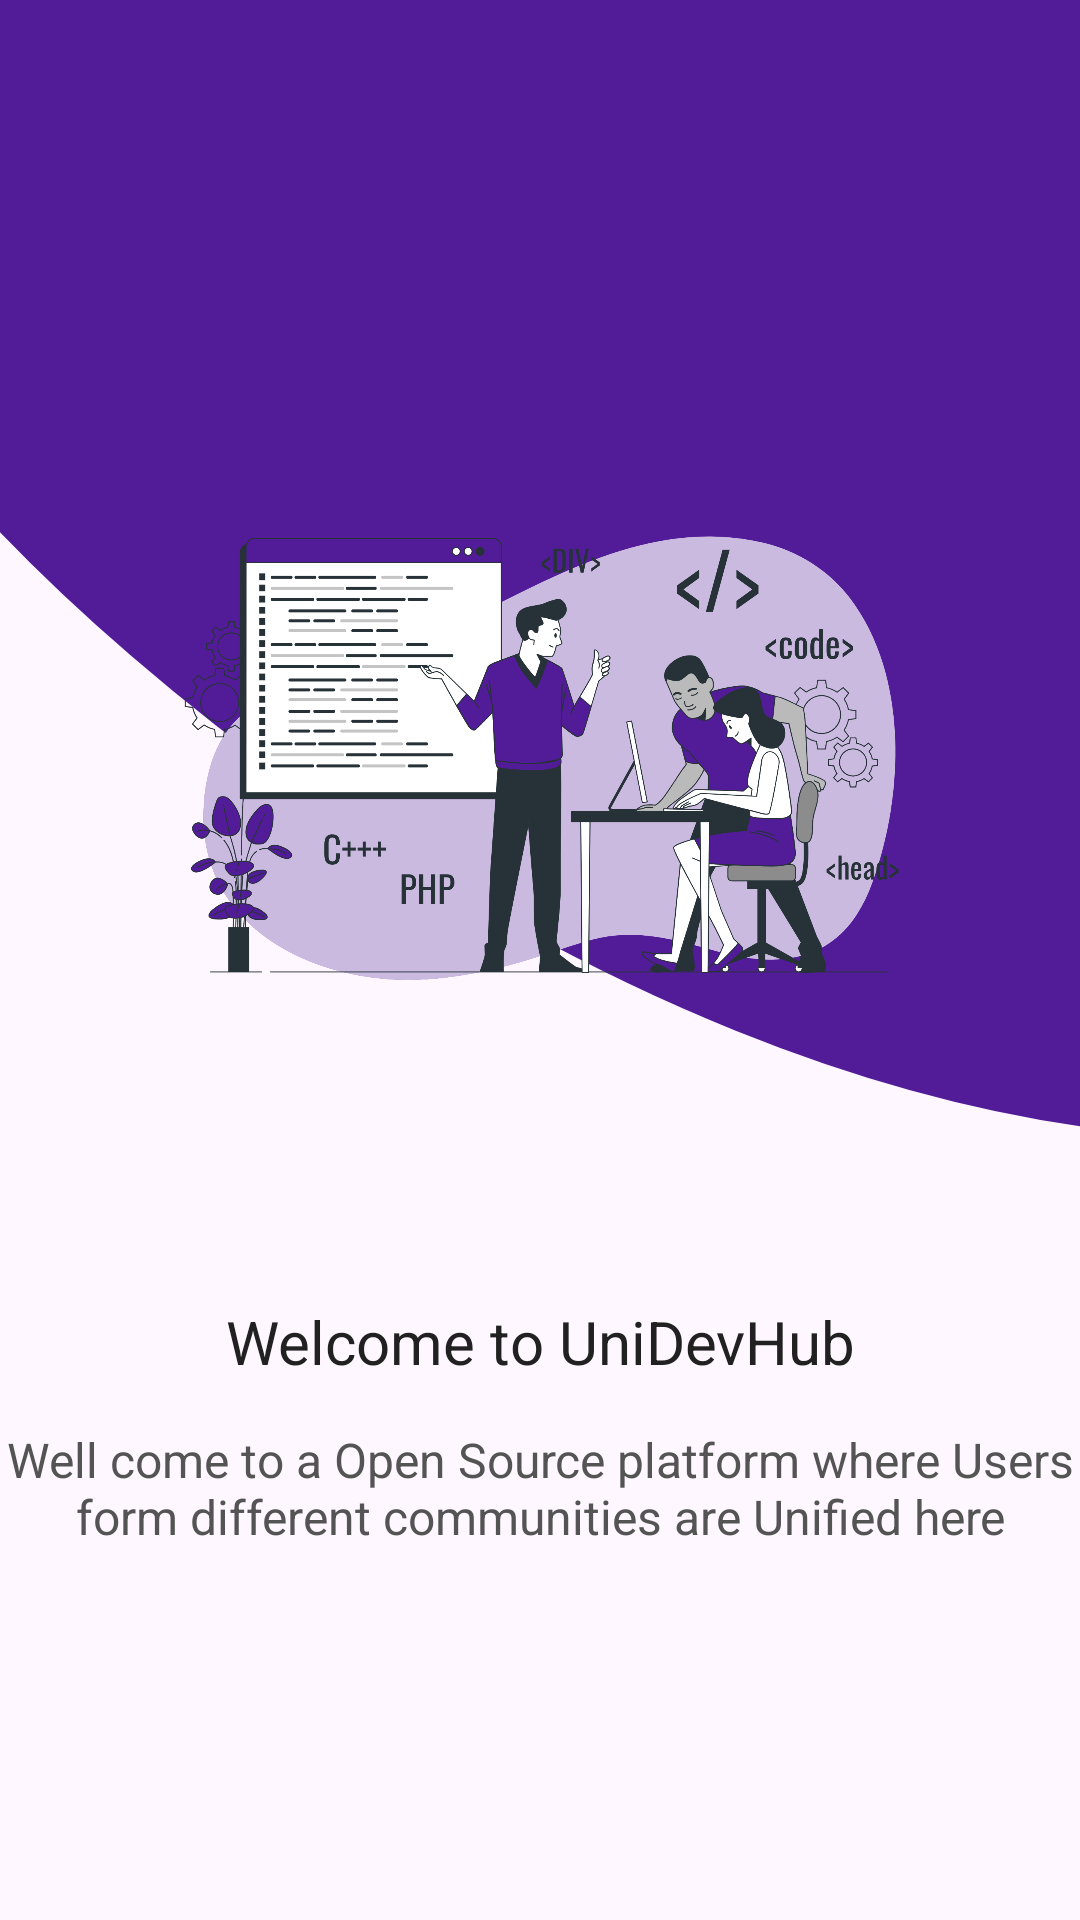

The Android layout XML behind this screen, and the referenced resources:
<!-- AndroidManifest.xml: application theme Theme.UniDevHub -->
<!-- res/layout/intro_layout1.xml -->
<?xml version="1.0" encoding="utf-8"?>
<LinearLayout xmlns:android="http://schemas.android.com/apk/res/android"
    android:layout_width="match_parent"
    android:layout_height="match_parent"
    android:orientation="vertical">


    <RelativeLayout
        android:layout_width="match_parent"
        android:layout_height="0dp"
        android:layout_weight="2"
        android:background="@drawable/intro_background_1">

        <ImageView
            android:layout_width="wrap_content"
            android:layout_height="250dp"
            android:layout_alignParentBottom="true"
            android:layout_centerHorizontal="true"
            android:src="@drawable/image1"
            />
        
    </RelativeLayout>

    <LinearLayout
        android:layout_width="match_parent"
        android:layout_height="0dp"
        android:layout_weight="1"
        android:gravity="center"
        android:orientation="vertical">

        <TextView
            android:layout_width="wrap_content"
            android:layout_height="wrap_content"
            android:text="Welcome to UniDevHub"
            android:textSize="20sp"
            android:gravity="center"
            android:textColor="#212121"
            />

        <TextView
            android:layout_width="wrap_content"
            android:layout_height="wrap_content"
            android:text="Well come to a Open Source platform where Users form different communities are Unified here"
            android:textSize="16sp"
            android:layout_marginTop="15dp"
            android:gravity="center"
            android:textColor="#545454"
            />


    </LinearLayout>
    
        
    <View
        android:layout_width="match_parent"
        android:layout_height="70dp"/>


</LinearLayout>
<!-- resources referenced by this layout -->
<resources>
  <!-- drawable image1: png bitmap (drawable, 468572 bytes) -->
  <!-- drawable intro_background_1 (drawable) -->
  <vector xmlns:android="http://schemas.android.com/apk/res/android"
      android:width="360dp"
      android:height="575dp"
      android:viewportWidth="360"
      android:viewportHeight="575">
      <path
          android:fillColor="#FF521C98"
          android:strokeColor="#FF521C98"
          android:strokeWidth="1"
          android:pathData="M585.36 507.52C359.93 700.8 100.52 427-1 265.93V-51l1270.09 20.78c7.6 157.6 12.02 462.4-31.08 420.84-53.87-51.95-370.87-124.69-652.65 116.9Z"/>
  </vector>
  <style name="Theme.UniDevHub" parent="Base.Theme.UniDevHub">
  
          <item name="android:statusBarColor">#FF521C98</item>
  
      </style>
  <style name="Base.Theme.UniDevHub" parent="Theme.Material3.DayNight.NoActionBar">
          
          
          <item name="android:statusBarColor">#FF521C98</item>
      </style>
</resources>
